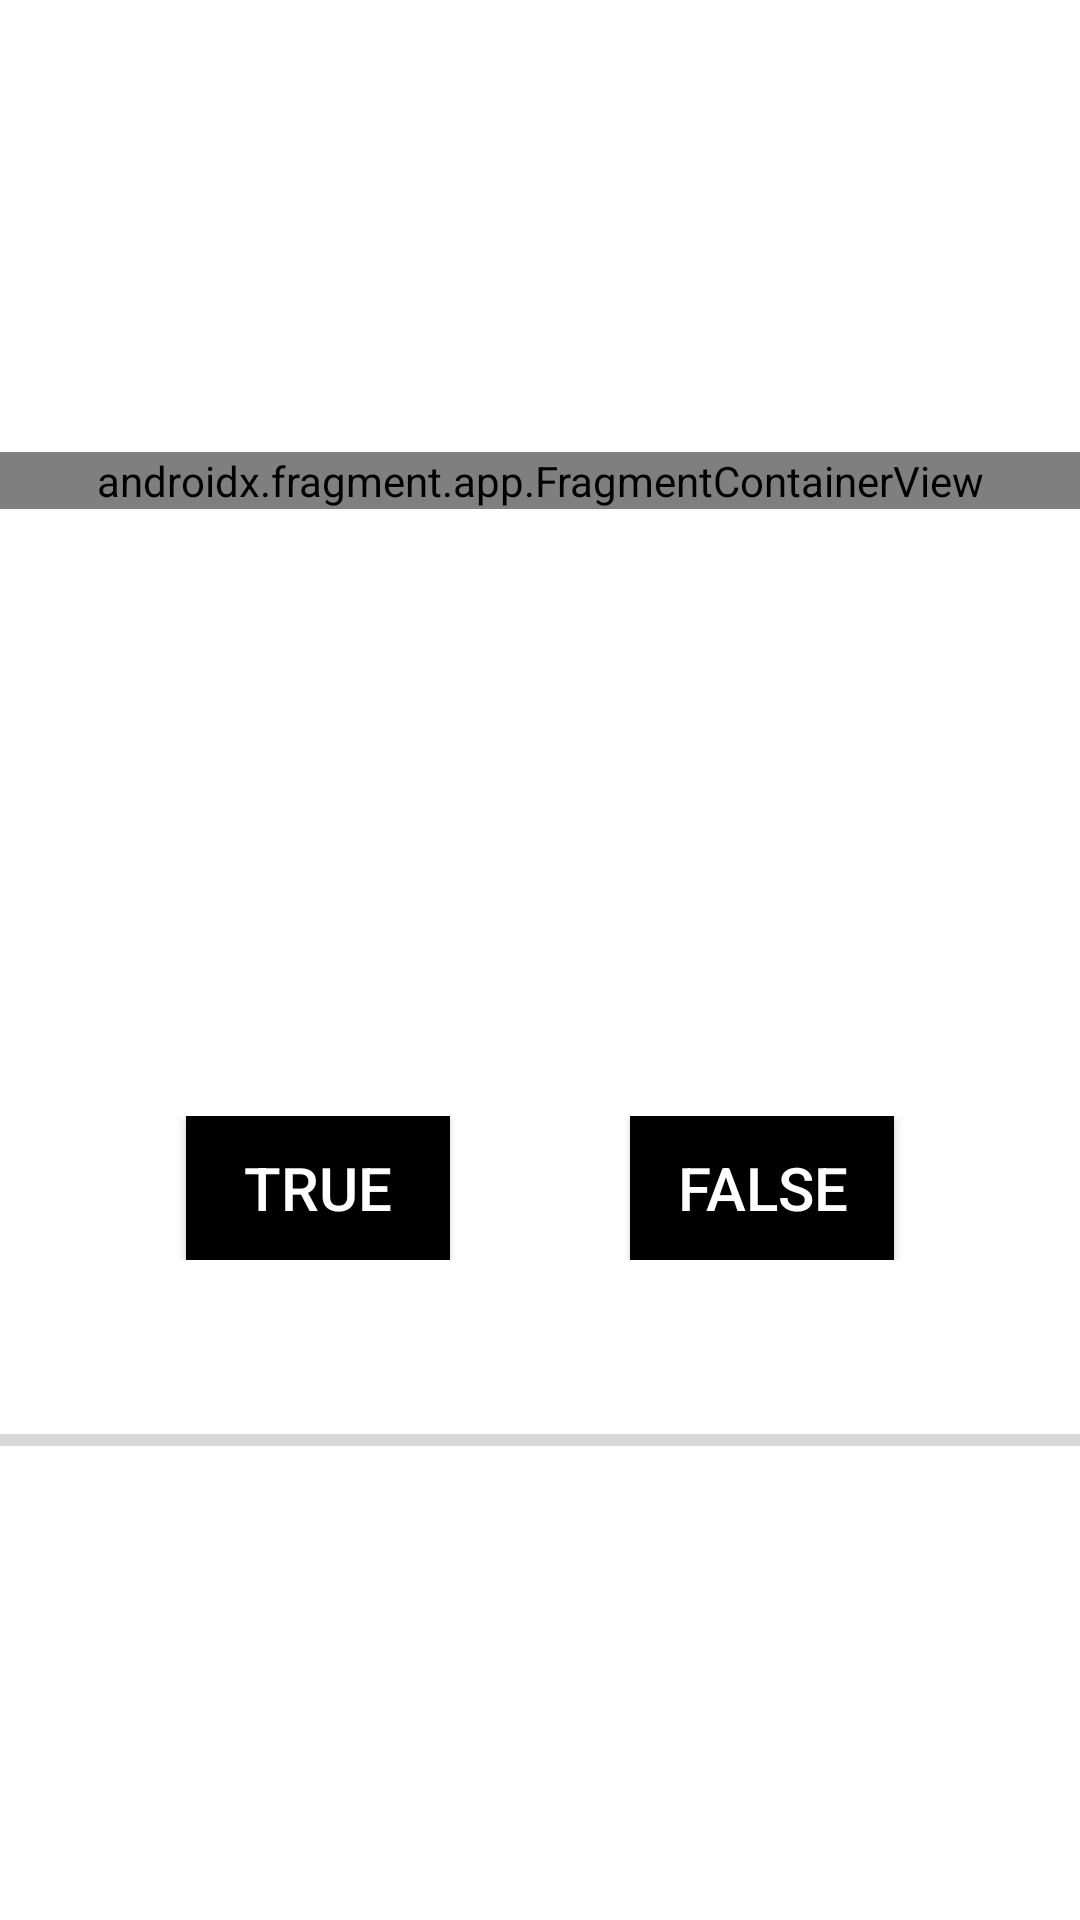

The Android layout XML behind this screen, and the referenced resources:
<!-- AndroidManifest.xml: application theme Theme.Quiz_App -->
<!-- res/layout/activity_main.xml -->
<?xml version="1.0" encoding="utf-8"?>
<androidx.constraintlayout.widget.ConstraintLayout
    xmlns:android="http://schemas.android.com/apk/res/android"
    xmlns:app="http://schemas.android.com/apk/res-auto"
    xmlns:tools="http://schemas.android.com/tools"
    android:layout_width="match_parent"
    android:layout_height="match_parent"
    tools:context=".MainActivity">

    <androidx.fragment.app.FragmentContainerView
        android:id="@+id/questionContainer"
        android:name="com.example.Quiz_App.QuestionFragment"
        android:layout_width="match_parent"
        android:layout_height="wrap_content"
        app:layout_constraintBottom_toTopOf="@+id/guideline2"
        app:layout_constraintEnd_toEndOf="parent"
        app:layout_constraintStart_toStartOf="parent"
        app:layout_constraintTop_toTopOf="parent" />

    <androidx.appcompat.widget.LinearLayoutCompat
        android:id="@+id/linearLayout"
        android:layout_width="match_parent"
        android:layout_height="wrap_content"
        android:gravity="center_horizontal"
        android:orientation="horizontal"
        app:layout_constraintBottom_toTopOf="@+id/quizBar"
        app:layout_constraintEnd_toEndOf="parent"
        app:layout_constraintStart_toStartOf="parent"
        app:layout_constraintTop_toTopOf="@+id/guideline2">

        <androidx.appcompat.widget.AppCompatButton
            android:id="@+id/btnTrue"
            android:layout_width="wrap_content"
            android:layout_height="wrap_content"
            android:layout_gravity="center"
            android:layout_marginEnd="30dp"
            android:textColor="@color/white"
            android:background="@color/black"
            android:text="@string/buttonTrue"
            android:textSize="20sp"
            android:onClick="btnClick"/>

        <androidx.appcompat.widget.AppCompatButton
            android:id="@+id/btnFalse"
            android:layout_width="wrap_content"
            android:layout_height="wrap_content"
            android:textColor="@color/white"
            android:background="@color/black"
            android:layout_marginStart="30dp"
            android:text="@string/buttonFalse"
            android:textSize="20sp"
            android:onClick="btnClick" />

    </androidx.appcompat.widget.LinearLayoutCompat>

    <androidx.core.widget.ContentLoadingProgressBar
        android:id="@+id/quizBar"
        android:layout_width="match_parent"
        android:layout_height="wrap_content"
        style="@style/Widget.AppCompat.ProgressBar.Horizontal"
        app:layout_constraintBottom_toBottomOf="parent"
        app:layout_constraintTop_toTopOf="@+id/guideline2" />

    <androidx.constraintlayout.widget.Guideline
        android:id="@+id/guideline2"
        android:layout_width="wrap_content"
        android:layout_height="wrap_content"
        android:orientation="horizontal"
        app:layout_constraintGuide_percent="0.5" />

</androidx.constraintlayout.widget.ConstraintLayout>
<!-- resources referenced by this layout -->
<resources>
  <string name="buttonFalse">False</string>
  <string name="buttonTrue">True</string>
  <style name="Theme.Quiz_App" parent="Theme.MaterialComponents.DayNight.DarkActionBar">
          <item name="colorPrimary">@color/purple_500</item>
          <item name="colorPrimaryVariant">@color/purple_700</item>
          <item name="colorOnPrimary">@color/white</item>
          <item name="colorSecondary">@color/teal_200</item>
          <item name="colorSecondaryVariant">@color/teal_700</item>
          <item name="colorOnSecondary">@color/black</item>
          <item name="android:statusBarColor" tools:targetApi="l">?attr/colorPrimaryVariant</item>
      </style>
  <!-- not gathered from this repository: default colours our renderer supplied (Android Studio template values) -->
  <color name="purple_500">#FF6200EE</color>
  <color name="purple_700">#FF3700B3</color>
  <color name="teal_200">#FF03DAC5</color>
  <color name="teal_700">#FF018786</color>
  <color name="black">#FF000000</color>
  <color name="white">#FFFFFFFF</color>
</resources>
